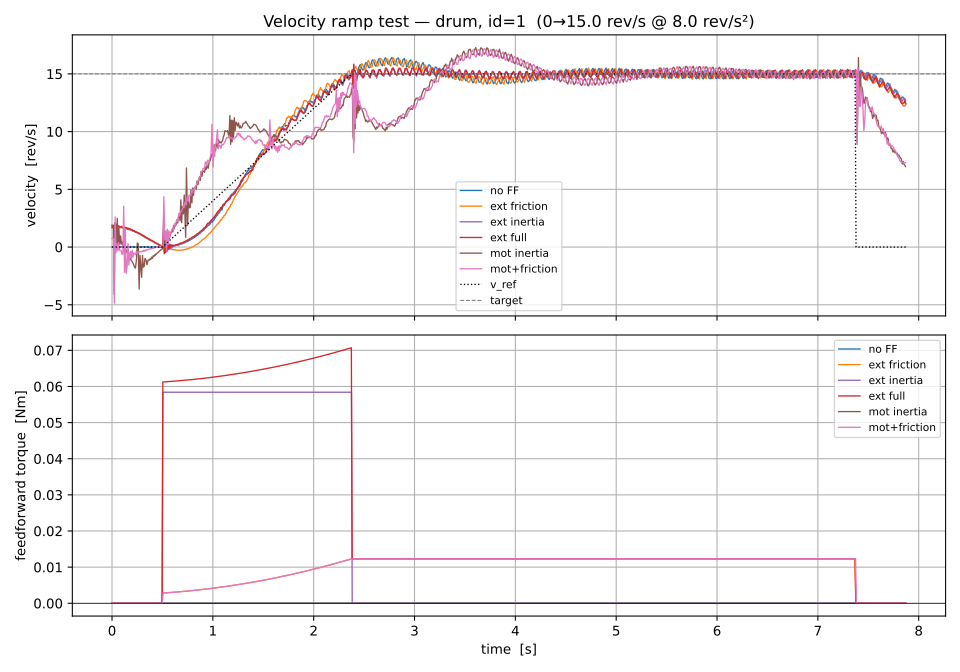

The table this chart was drawn from, first rows:
t, tau, v_ref, a_ref, T_ff, vel, torque, condition
1.2497184798121452e-07, -0.5, 0.0, 0.0, 0.0, 0.007199, 0.0, no FF
0.007621, -0.4924, 0.0, 0.0, 0.0, -0.004158, 0.0, no FF
0.01483, -0.4852, 0.0, 0.0, 0.0, 0.01014, 0.0003407, no FF
0.02288, -0.4771, 0.0, 0.0, 0.0, 0.0251, 0.0007196, no FF
0.0308, -0.4692, 0.0, 0.0, 0.0, -0.006144, 0.00208, no FF
0.03956, -0.4604, 0.0, 0.0, 0.0, -0.004865, 0.001759, no FF
0.04812, -0.4519, 0.0, 0.0, 0.0, 0.01773, 0.0006996, no FF
0.05589, -0.4441, 0.0, 0.0, 0.0, -0.008699, 0.00138, no FF
0.06396, -0.436, 0.0, 0.0, 0.0, 0.01493, 0.0003602, no FF
0.07174, -0.4283, 0.0, 0.0, 0.0, 0.003471, 0.001358, no FF
0.0792, -0.4208, 0.0, 0.0, 0.0, 0.01098, -2.1136182112968527e-05, no FF
0.08655, -0.4135, 0.0, 0.0, 0.0, 0.01225, 0.0006565, no FF
0.09351, -0.4065, 0.0, 0.0, 0.0, 0.006494, 0.0003826, no FF
0.1006, -0.3994, 0.0, 0.0, 0.0, 0.01088, 0.0003161, no FF
0.1078, -0.3922, 0.0, 0.0, 0.0, 0.009062, 2.2525706299347803e-05, no FF
0.1158, -0.3842, 0.0, 0.0, 0.0, 0.01842, 0.0007924, no FF
0.1239, -0.3761, 0.0, 0.0, 0.0, -0.004013, -0.0007691, no FF
0.1329, -0.3671, 0.0, 0.0, 0.0, 0.009451, 0.0006746, no FF
0.1424, -0.3576, 0.0, 0.0, 0.0, 0.01014, 0.000699, no FF
0.1524, -0.3476, 0.0, 0.0, 0.0, 0.01044, 0.001088, no FF
0.1619, -0.3381, 0.0, 0.0, 0.0, -0.009713, 0.000699, no FF
0.1697, -0.3303, 0.0, 0.0, 0.0, 0.01814, 0.00137, no FF
0.1766, -0.3234, 0.0, 0.0, 0.0, -0.002307, 0.001089, no FF
0.1837, -0.3163, 0.0, 0.0, 0.0, 0.01207, 0.001397, no FF
0.1907, -0.3093, 0.0, 0.0, 0.0, 0.0166, 0.0006396, no FF
0.1976, -0.3024, 0.0, 0.0, 0.0, 0.01816, 3.0332857932080515e-05, no FF
0.2046, -0.2954, 0.0, 0.0, 0.0, 0.01099, 0.0006984, no FF
0.2116, -0.2884, 0.0, 0.0, 0.0, -0.003319, -0.0003646, no FF
0.219, -0.281, 0.0, 0.0, 0.0, 0.01304, 0.001063, no FF
0.2264, -0.2736, 0.0, 0.0, 0.0, 0.005214, 0.001063, no FF
0.234, -0.266, 0.0, 0.0, 0.0, 0.009784, 0.0006648, no FF
0.2421, -0.2579, 0.0, 0.0, 0.0, 0.01627, 0.0009958, no FF
0.2501, -0.2499, 0.0, 0.0, 0.0, 0.001936, -0.0006296, no FF
0.258, -0.242, 0.0, 0.0, 0.0, 0.003626, 0.0003663, no FF
0.266, -0.234, 0.0, 0.0, 0.0, -0.001603, -7.027740502962843e-05, no FF
0.2752, -0.2248, 0.0, 0.0, 0.0, 0.002282, 0.001431, no FF
0.2845, -0.2155, 0.0, 0.0, 0.0, 0.004099, -0.0001112, no FF
0.294, -0.206, 0.0, 0.0, 0.0, -0.003539, 0.001762, no FF
0.3039, -0.1961, 0.0, 0.0, 0.0, 0.0182, 0.00058, no FF
0.3152, -0.1848, 0.0, 0.0, 0.0, 0.01504, -0.0002499, no FF
0.3252, -0.1748, 0.0, 0.0, 0.0, 0.008111, 0.001065, no FF
0.3356, -0.1644, 0.0, 0.0, 0.0, 0.01825, 0.0006559, no FF
0.3429, -0.1571, 0.0, 0.0, 0.0, -0.01421, 0.001394, no FF
0.3507, -0.1493, 0.0, 0.0, 0.0, 0.01955, 0.001393, no FF
0.3607, -0.1393, 0.0, 0.0, 0.0, 0.0001746, 0.001024, no FF
0.3687, -0.1313, 0.0, 0.0, 0.0, -0.004103, 0.0007806, no FF
0.3767, -0.1233, 0.0, 0.0, 0.0, -0.006443, 0.0004548, no FF
0.3846, -0.1154, 0.0, 0.0, 0.0, -0.001623, 0.00135, no FF
0.3916, -0.1084, 0.0, 0.0, 0.0, 0.01232, 0.0006087, no FF
0.4021, -0.09794, 0.0, 0.0, 0.0, 0.00588, 0.0003701, no FF
0.4109, -0.08913, 0.0, 0.0, 0.0, 0.001276, 4.3929892854066566e-05, no FF
0.4201, -0.07987, 0.0, 0.0, 0.0, -0.01179, 0.0006531, no FF
0.4276, -0.07244, 0.0, 0.0, 0.0, 0.003916, 0.001807, no FF
0.4349, -0.06507, 0.0, 0.0, 0.0, 0.0007377, 0.001392, no FF
0.4427, -0.05727, 0.0, 0.0, 0.0, 0.0009153, 0.0007405, no FF
0.4511, -0.04893, 0.0, 0.0, 0.0, 0.004298, 0.0006961, no FF
0.4605, -0.03953, 0.0, 0.0, 0.0, -0.0005855, 0.0007852, no FF
0.469, -0.03098, 0.0, 0.0, 0.0, -0.007295, 0.0012, no FF
0.4781, -0.02185, 0.0, 0.0, 0.0, -0.008841, 0.001807, no FF
0.4871, -0.0129, 0.0, 0.0, 0.0, -0.003199, 0.0007857, no FF
... 5,980 more rows
